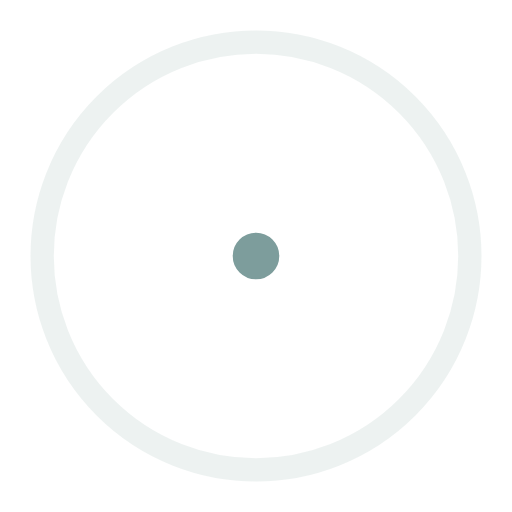
t = 0.00 s
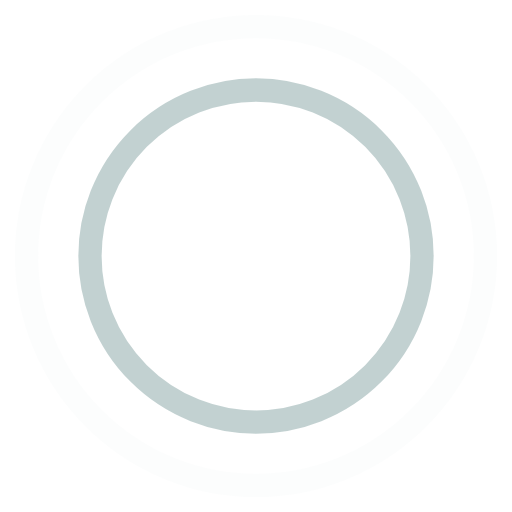
t = 0.45 s
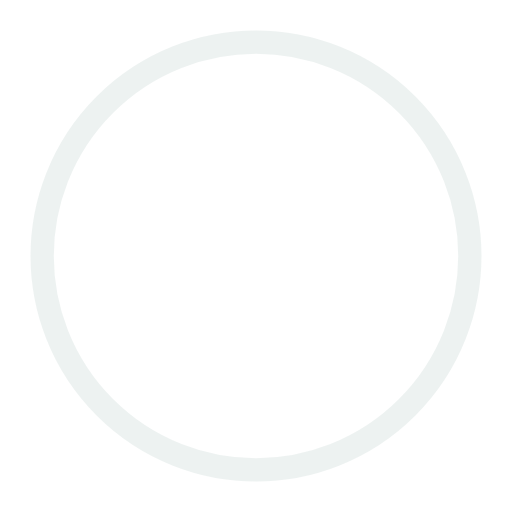
t = 0.90 s
t = 1.35 s: frame unchanged from t = 0.45 s, image omitted

The animated SVG that drew these frames (rendered in a browser with its animation timeline set to each time). Animation: 4 SMIL elements (animate=4); one cycle of 1.80 s, repeats indefinitely.

<!-- By Sam Herbert (@sherb), for everyone. More @ http://goo.gl/7AJzbL -->
<svg width="44" height="44" viewBox="0 0 44 44" xmlns="http://www.w3.org/2000/svg" stroke="#7d9d9c">
    <g fill="none" fill-rule="evenodd" stroke-width="2">
        <circle cx="22" cy="22" r="1">
            <animate attributeName="r"
                begin="0s" dur="1.8s"
                values="1; 20"
                calcMode="spline"
                keyTimes="0; 1"
                keySplines="0.165, 0.84, 0.44, 1"
                repeatCount="indefinite" />
            <animate attributeName="stroke-opacity"
                begin="0s" dur="1.8s"
                values="1; 0"
                calcMode="spline"
                keyTimes="0; 1"
                keySplines="0.3, 0.61, 0.355, 1"
                repeatCount="indefinite" />
        </circle>
        <circle cx="22" cy="22" r="1">
            <animate attributeName="r"
                begin="-0.9s" dur="1.8s"
                values="1; 20"
                calcMode="spline"
                keyTimes="0; 1"
                keySplines="0.165, 0.84, 0.44, 1"
                repeatCount="indefinite" />
            <animate attributeName="stroke-opacity"
                begin="-0.9s" dur="1.8s"
                values="1; 0"
                calcMode="spline"
                keyTimes="0; 1"
                keySplines="0.3, 0.61, 0.355, 1"
                repeatCount="indefinite" />
        </circle>
    </g>
</svg>
